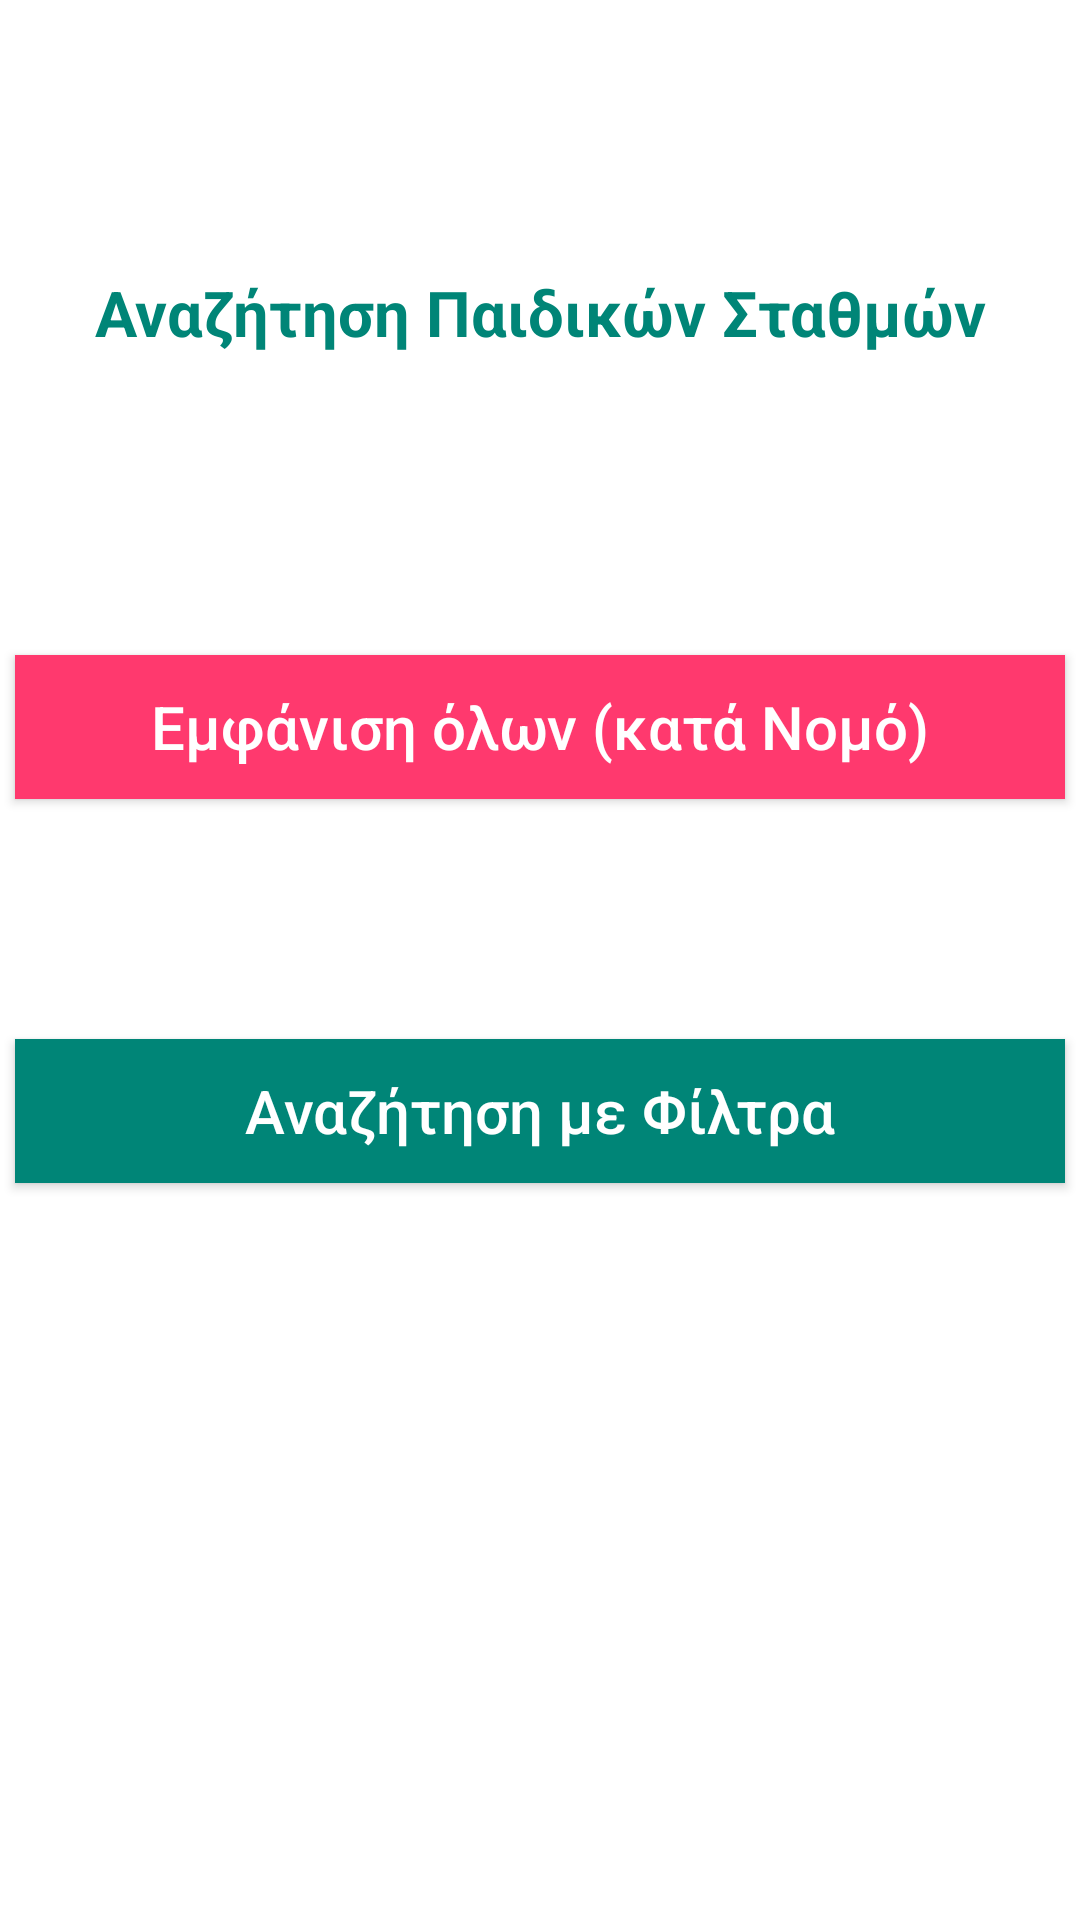

Android layout source for this screen:
<!-- AndroidManifest.xml: application theme AppTheme -->
<!-- res/layout/fragment_search.xml -->
<?xml version="1.0" encoding="utf-8"?>
<androidx.constraintlayout.widget.ConstraintLayout
    xmlns:android="http://schemas.android.com/apk/res/android"
    xmlns:app="http://schemas.android.com/apk/res-auto"
    xmlns:tools="http://schemas.android.com/tools"
    android:layout_width="match_parent"
    android:layout_height="match_parent"
    android:background="@color/white">

    <Button
        android:id="@+id/filter_button_search_frag"
        android:layout_width="0dp"
        android:layout_height="wrap_content"
        android:layout_marginTop="80dp"
        android:layout_marginBottom="350dp"
        android:background="@color/colorPrimaryDark"
        android:text="Αναζήτηση με Φίλτρα"
        android:textAllCaps="false"
        android:textColor="@color/white"
        android:textSize="20dp"
        android:textStyle="normal"
        app:layout_constraintBottom_toBottomOf="parent"
        app:layout_constraintEnd_toEndOf="@+id/list_button_search_frag"
        app:layout_constraintHorizontal_bias="0.0"
        app:layout_constraintStart_toStartOf="@+id/list_button_search_frag"
        app:layout_constraintTop_toBottomOf="@+id/list_button_search_frag"
        app:layout_constraintVertical_bias="0.0" />

    <Button
        android:id="@+id/list_button_search_frag"
        android:layout_width="0dp"
        android:layout_height="wrap_content"
        android:layout_marginTop="100dp"
        android:background="@color/likemagenda"
        android:text="Εμφάνιση όλων (κατά Νομό)"
        android:textAllCaps="false"
        android:textColor="@color/white"
        android:textSize="20dp"
        android:textStyle="normal"
        app:layout_constraintEnd_toEndOf="@+id/allps_textview_search_frag"
        app:layout_constraintHorizontal_bias="0.0"
        app:layout_constraintStart_toStartOf="@+id/allps_textview_search_frag"
        app:layout_constraintTop_toBottomOf="@+id/allps_textview_search_frag" />

    <TextView
        android:id="@+id/allps_textview_search_frag"
        android:layout_width="350dp"
        android:layout_height="wrap_content"
        android:layout_marginTop="90dp"
        android:layout_marginBottom="32dp"
        android:gravity="center"
        android:text="Αναζήτηση Παιδικών Σταθμών"
        android:textColor="@color/colorPrimaryDark"
        android:textSize="21dp"
        android:textStyle="bold"
        app:layout_constraintBottom_toTopOf="@+id/list_button_search_frag"
        app:layout_constraintEnd_toEndOf="parent"
        app:layout_constraintHorizontal_bias="0.491"
        app:layout_constraintStart_toStartOf="parent"
        app:layout_constraintTop_toTopOf="parent" />

</androidx.constraintlayout.widget.ConstraintLayout>
<!-- resources referenced by this layout -->
<resources>
  <color name="colorPrimaryDark">#008577</color>
  <color name="likemagenda">#FF396E</color>
  <color name="white">#FFFFFF</color>
  <style name="AppTheme" parent="Theme.AppCompat.Light.DarkActionBar">
          
          <item name="colorPrimary">@color/colorPrimary</item>
          <item name="colorPrimaryDark">@color/colorPrimaryDark</item>
          <item name="colorAccent">@color/colorAccent</item>
      </style>
  <color name="colorPrimary">#008577</color>
  <color name="colorAccent">#03DAC5</color>
</resources>
